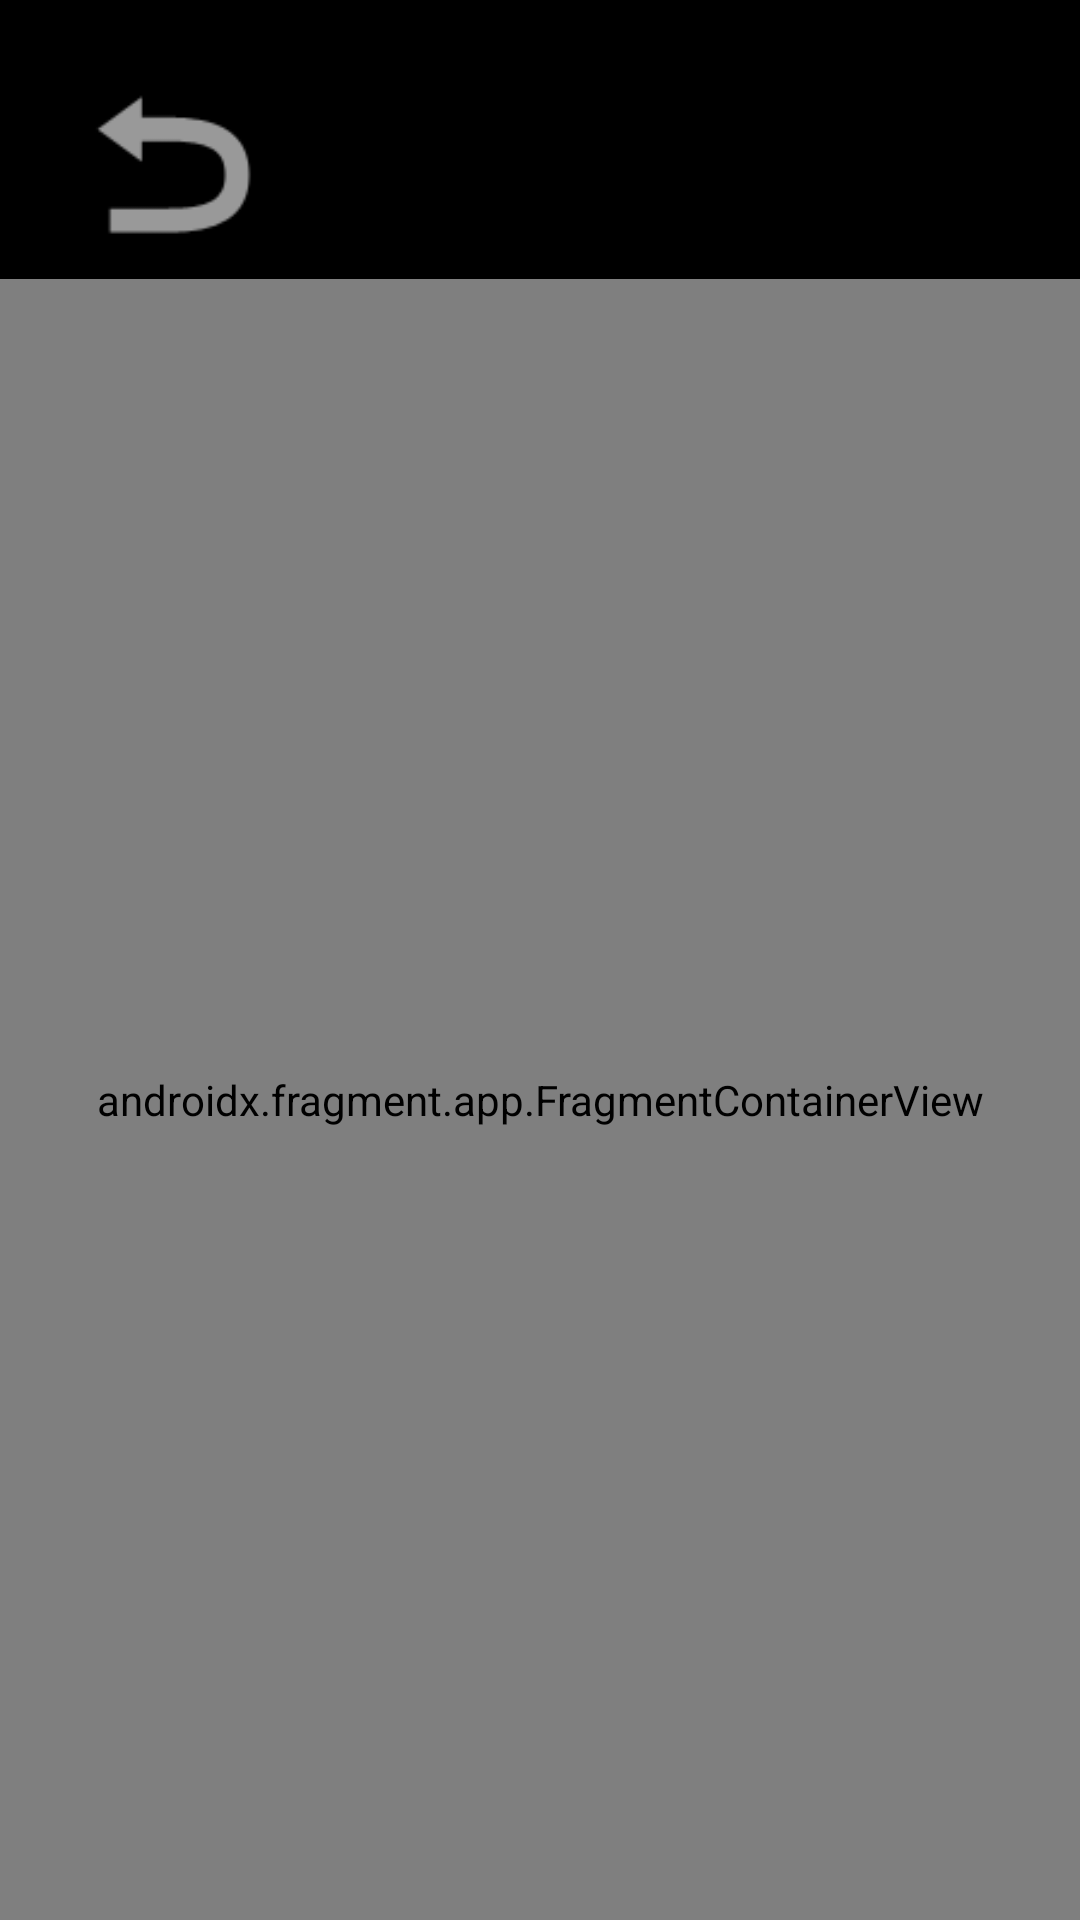

The Android layout XML behind this screen, and the referenced resources:
<!-- AndroidManifest.xml: application theme Theme.Control -->
<!-- res/layout/activity_semanas.xml -->
<?xml version="1.0" encoding="utf-8"?>
<androidx.constraintlayout.widget.ConstraintLayout xmlns:android="http://schemas.android.com/apk/res/android"
    xmlns:app="http://schemas.android.com/apk/res-auto"
    xmlns:tools="http://schemas.android.com/tools"
    android:id="@+id/main"
    android:layout_width="match_parent"
    android:layout_height="match_parent"
    android:background="@color/black"
    tools:context=".Semanas">

    <androidx.fragment.app.FragmentContainerView
        android:id="@+id/fragmentContainerView3"
        android:name="com.example.control.cargarSemanas"
        android:layout_width="0dp"
        android:layout_height="0dp"
        app:layout_constraintBottom_toBottomOf="parent"
        app:layout_constraintEnd_toEndOf="parent"
        app:layout_constraintStart_toStartOf="parent"
        app:layout_constraintTop_toBottomOf="@+id/imageView7" />

    <ImageView
        android:id="@+id/imageView7"
        android:layout_width="82dp"
        android:layout_height="77dp"
        android:layout_marginStart="16dp"
        android:layout_marginTop="16dp"
        android:clickable="true"
        android:onClick="volver"
        app:layout_constraintBottom_toTopOf="@+id/fragmentContainerView3"
        app:layout_constraintStart_toStartOf="parent"
        app:layout_constraintTop_toTopOf="parent"
        app:srcCompat="@android:drawable/ic_menu_revert"
        tools:ignore="ContentDescription" />
</androidx.constraintlayout.widget.ConstraintLayout>
<!-- resources referenced by this layout -->
<resources>
  <color name="black">#FF000000</color>
  <style name="Theme.Control" parent="Base.Theme.Control" />
  <style name="Base.Theme.Control" parent="Theme.Material3.Light.NoActionBar">
          
          <item name="colorPrimary">@color/light_blue</item>
          <item name="colorAccent">@color/deep_purple</item>
          <item name="colorSecondary">@color/white</item>
      </style>
  <color name="light_blue">#03A9F4</color>
  <color name="deep_purple">#7C4DFF</color>
  <color name="white">#FFFFFFFF</color>
</resources>
